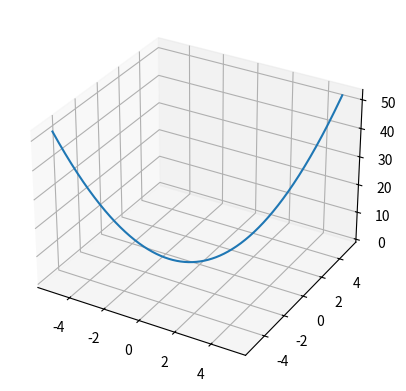

Write Python code to recreate this figure.
import numpy as np
import matplotlib.pyplot as plt


def sphere(k):
    X = []
    for i in range(k):
        X.append(np.linspace(-5.12,5.12,10000))
    suma = 0
    for x in X:
        suma = suma + x**2
    y = suma
    ax = plt.axes(projection='3d')
    ax.plot3D(X[0],X[1],y)
    plt.show()
    print(y)



sphere(2)